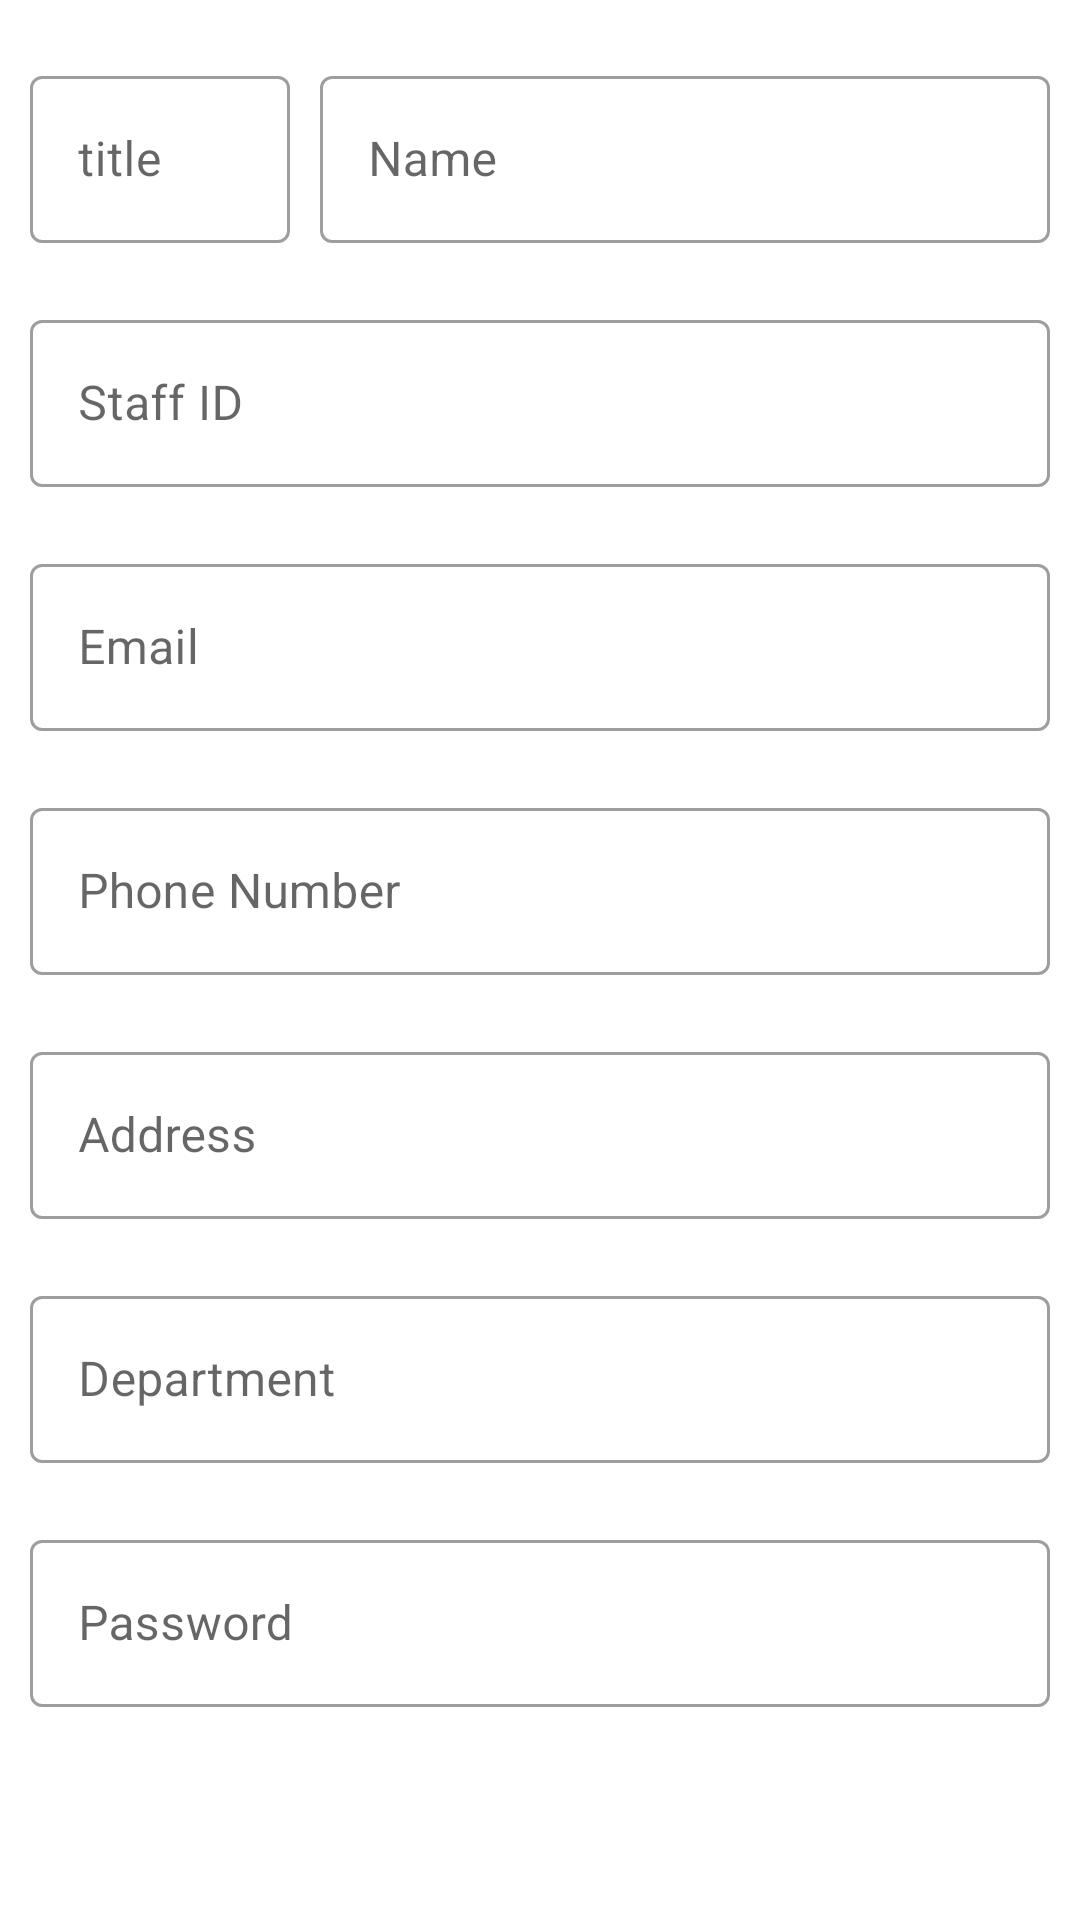

Write the Android layout XML for this screen, with the resource values it uses.
<!-- AndroidManifest.xml: application theme Theme.CloudDatabaseSystem -->
<!-- res/layout/staff_register_fragment_layout.xml -->
<?xml version="1.0" encoding="utf-8"?>
<androidx.core.widget.NestedScrollView
    xmlns:android="http://schemas.android.com/apk/res/android"
    android:layout_width="match_parent"
    android:layout_height="match_parent"
    xmlns:app="http://schemas.android.com/apk/res-auto">

    <androidx.constraintlayout.widget.ConstraintLayout
        xmlns:android="http://schemas.android.com/apk/res/android"
        android:layout_width="match_parent"
        android:layout_height="match_parent"
        android:padding="10dp">

        <LinearLayout
            android:id="@+id/nameLinear"
            android:orientation="horizontal"
            android:layout_width="match_parent"
            android:layout_height="wrap_content"
            app:layout_constraintStart_toStartOf="parent"
            app:layout_constraintTop_toTopOf="parent"
            android:layout_marginTop="10dp">

            <com.google.android.material.textfield.TextInputLayout
                android:id="@+id/title"
                android:layout_width="0dp"
                android:layout_height="wrap_content"
                android:hint="title"
                android:layout_weight=".25"
                app:errorEnabled="true"
                style="@style/Widget.MaterialComponents.TextInputLayout.OutlinedBox">

                <com.google.android.material.textfield.TextInputEditText
                    android:id="@+id/title_text"
                    android:layout_width="match_parent"
                    android:layout_height="wrap_content"
                    />

            </com.google.android.material.textfield.TextInputLayout>

            <com.google.android.material.textfield.TextInputLayout
                android:id="@+id/area"
                style="@style/Widget.MaterialComponents.TextInputLayout.OutlinedBox"
                android:layout_width="0dp"
                android:layout_height="wrap_content"
                android:layout_weight=".7"
                android:layout_marginStart="10dp"
                android:hint="Name"
                app:errorEnabled="true">

                <com.google.android.material.textfield.TextInputEditText
                    android:id="@+id/name_text"
                    android:layout_width="match_parent"
                    android:layout_height="wrap_content" />

            </com.google.android.material.textfield.TextInputLayout>

        </LinearLayout>

        <com.google.android.material.textfield.TextInputLayout
            android:id="@+id/staff_id"
            style="@style/Widget.MaterialComponents.TextInputLayout.OutlinedBox"
            android:layout_width="match_parent"
            android:layout_height="wrap_content"
            android:hint="Staff ID"
            app:layout_constraintStart_toStartOf="parent"
            app:layout_constraintTop_toBottomOf="@+id/nameLinear"
            android:layout_marginTop="0dp"
            app:errorEnabled="true">

            <com.google.android.material.textfield.TextInputEditText
                android:id="@+id/staff_id_text"
                android:layout_width="match_parent"
                android:layout_height="wrap_content" />

        </com.google.android.material.textfield.TextInputLayout>

        <com.google.android.material.textfield.TextInputLayout
            android:id="@+id/email"
            style="@style/Widget.MaterialComponents.TextInputLayout.OutlinedBox"
            android:layout_width="match_parent"
            android:layout_height="wrap_content"
            android:hint="Email"
            app:layout_constraintStart_toStartOf="parent"
            app:layout_constraintTop_toBottomOf="@+id/staff_id"
            android:layout_marginTop="0dp"
            app:errorEnabled="true">

            <com.google.android.material.textfield.TextInputEditText
                android:id="@+id/email_text"
                android:layout_width="match_parent"
                android:layout_height="wrap_content" />

        </com.google.android.material.textfield.TextInputLayout>

        <com.google.android.material.textfield.TextInputLayout
            android:id="@+id/phone"
            style="@style/Widget.MaterialComponents.TextInputLayout.OutlinedBox"
            android:layout_width="match_parent"
            android:layout_height="wrap_content"
            android:hint="Phone Number"
            app:layout_constraintStart_toStartOf="parent"
            app:layout_constraintTop_toBottomOf="@+id/email"
            android:layout_marginTop="0dp"
            app:errorEnabled="true">

            <com.google.android.material.textfield.TextInputEditText
                android:id="@+id/phone_text"
                android:layout_width="match_parent"
                android:layout_height="wrap_content" />

        </com.google.android.material.textfield.TextInputLayout>

        <com.google.android.material.textfield.TextInputLayout
            android:id="@+id/address"
            style="@style/Widget.MaterialComponents.TextInputLayout.OutlinedBox"
            android:layout_width="match_parent"
            android:layout_height="wrap_content"
            android:hint="Address"
            app:layout_constraintStart_toStartOf="parent"
            app:layout_constraintTop_toBottomOf="@+id/phone"
            android:layout_marginTop="0dp"
            app:errorEnabled="true">

            <com.google.android.material.textfield.TextInputEditText
                android:id="@+id/address_text"
                android:layout_width="match_parent"
                android:layout_height="wrap_content" />

        </com.google.android.material.textfield.TextInputLayout>
        <com.google.android.material.textfield.TextInputLayout
            android:id="@+id/dept"
            style="@style/Widget.MaterialComponents.TextInputLayout.OutlinedBox"
            android:layout_width="match_parent"
            android:layout_height="wrap_content"
            android:hint="Department"
            app:layout_constraintStart_toStartOf="parent"
            app:layout_constraintTop_toBottomOf="@+id/address"
            android:layout_marginTop="0dp"
            app:errorEnabled="true">

            <com.google.android.material.textfield.TextInputEditText
                android:id="@+id/dept_text"
                android:layout_width="match_parent"
                android:layout_height="wrap_content" />

        </com.google.android.material.textfield.TextInputLayout>

        <com.google.android.material.textfield.TextInputLayout
            android:id="@+id/password"
            style="@style/Widget.MaterialComponents.TextInputLayout.OutlinedBox"
            android:layout_width="match_parent"
            android:layout_height="wrap_content"
            android:hint="Password"
            app:layout_constraintStart_toStartOf="parent"
            app:layout_constraintTop_toBottomOf="@+id/dept"
            android:layout_marginTop="0dp"
            app:errorEnabled="true">

            <com.google.android.material.textfield.TextInputEditText
                android:id="@+id/password_text"
                android:layout_width="match_parent"
                android:layout_height="wrap_content"
                android:inputType="textPassword"/>

        </com.google.android.material.textfield.TextInputLayout>

        <Button
            android:id="@+id/register_btn"
            android:layout_width="match_parent"
            android:layout_height="wrap_content"
            android:text="Register"
            android:paddingVertical="0dp"
            style="@style/Widget.MaterialComponents.Button"
            app:layout_constraintTop_toBottomOf="@+id/password"
            app:layout_constraintStart_toStartOf="parent"
            app:layout_constraintEnd_toEndOf="parent"
            android:layout_marginTop="15dp"
            />

    </androidx.constraintlayout.widget.ConstraintLayout>

</androidx.core.widget.NestedScrollView>
<!-- resources referenced by this layout -->
<resources>
  <style name="Theme.CloudDatabaseSystem" parent="Theme.MaterialComponents.DayNight.NoActionBar">
          
          <item name="colorPrimary">#A56EA5</item>
          <item name="colorPrimaryVariant">#BEA597C5</item>
          <item name="colorOnPrimary">@color/white</item>
          
          <item name="colorSecondary">@color/teal_200</item>
          <item name="colorSecondaryVariant">@color/teal_700</item>
          <item name="colorOnSecondary">@color/black</item>
          
          <item name="android:statusBarColor" tools:targetApi="l">#A56EA5</item>
          <item name="android:windowLightStatusBar">true</item>
          
      </style>
  <!-- not gathered from this repository: default colours our renderer supplied (Android Studio template values) -->
  <color name="teal_200">#FF03DAC5</color>
  <color name="teal_700">#FF018786</color>
  <color name="black">#FF000000</color>
  <color name="white">#FFFFFFFF</color>
</resources>
